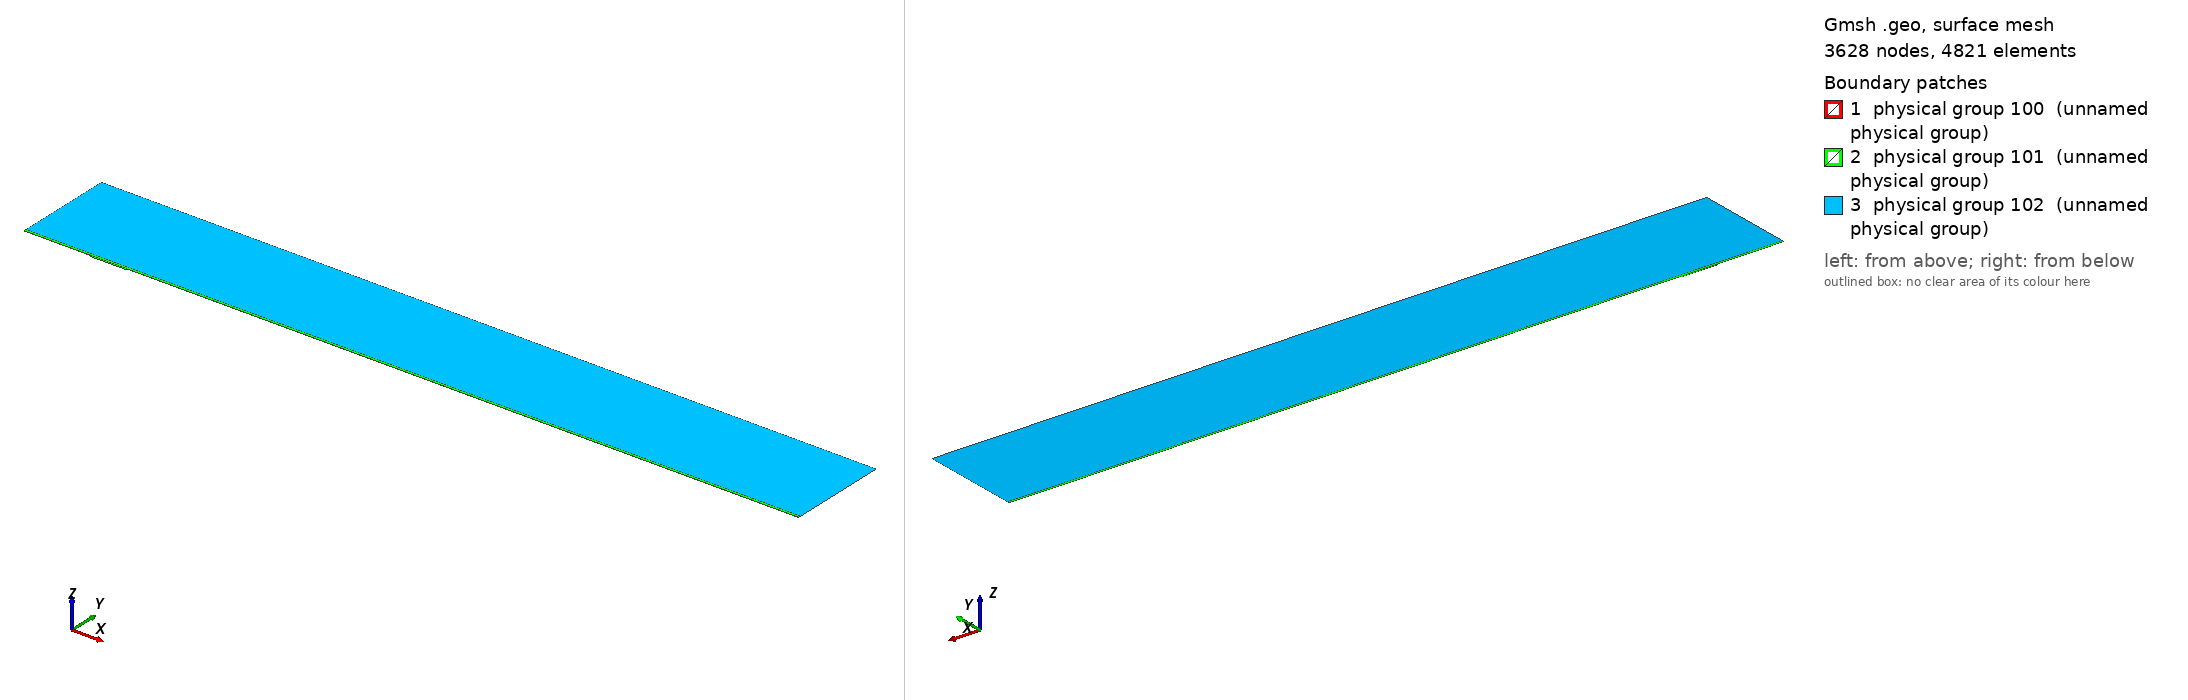

Gmsh geometry script, surface-meshed: 3628 nodes, 4821 surface elements. Boundary patches (legend numbers): 1 physical group 100 (unnamed physical group), 2 physical group 101 (unnamed physical group), 3 physical group 102 (unnamed physical group). Left view from above one corner, right view from below the opposite corner. Legend entries are the model's physical surfaces. The drawing asked Gmsh for element sizes between 1% and 20% of the model's largest extent; the script's own settings can give other sizes.

=== mesh.geo (drawn) ===
// Macro parameters
deltaStar = 1;
D = 2 * deltaStar; // depth of the gap 
W = 54.5 * deltaStar; // width of the gap
r = 16; // length of non-constant quads upstream and downstream of the gap
s = 8; // length of non-constant quads left and right inside the gap
BL = 0.25 * deltaStar; // height of the second layer of quad elements
BL_upper = 3.5 * deltaStar; // height of the third layer of quad elements
x0 = 100 * deltaStar; // x distance from inflow to gap
lengthOutflow = 1000 * deltaStar; // length after the gap
x3 = W + lengthOutflow; // last point of the domain
height = 150 * deltaStar; // height of the triangular region
triagHeightRegion_inflow = height - BL - BL_upper; // height of the triangular region

// Micro parameters
dx = 0.2; // dx of square elements near the leading and trailing edge of the gap (most resolution-demanding points in the domain)
dy = 1.25 * dx; 
size_triag_v_top = 64; // size of the elements in the upper triangular region

// All the value below are between 0 and 1. =1  means the elements are all equal in size. Avoid using values very close to 1, because we dividing by log(p) in the formula.
dy_in_v_right = 1.5; // heighest quad in the upper layer of quads, in the right part of the gap
dy_in_v_left = 1.75; // heighest quad in the upper layer of quads, in the left part of the gap

// fit (check the file scripts/fit_gmsh.py for more details)
p_in_v_left = 1.0335663036230878 - 1.0234149444433507/(W - 0.8098798097181781)^0.5991729377115732; // densitiy concentration of elements inside the gap, vertically, near the left wall.
p_in_v_right = 1.008073572191136 - 1.1471875292840257/(W - 1.2941255994826328)^0.7890392764815325; // densitiy concentration of elements inside the gap, vertically, near the right wall.
p_in_h_bottom = 0.9; // densitiy concentration of elements inside the gap, horizontally. 
p_in_h_top = 0.9; // densitiy concentration of elements inside the gap, horizontally. 

p_out_h = 0.5; // densitiy concentration of elements outside the gap, horizontally.
p_out_h_upper = 0.5; // densitiy concentration of elements outside the gap, horizontally on the upper layer of quads
p_out_v_inflow_dense = 0.8; // densitiy concentration of elements outside the gap, vertically, near the inflow and the gap
p_out_v_inflow_sparse = 0.99; // densitiy concentration of elements outside the gap, vertically, near the inflow and far from the gap
p_out_v_outflow_dense = 0.9; // densitiy concentration of elements outside the gap, vertically, near the outflow and the gap
p_out_v_outflow_sparse = 0.995; // densitiy concentration of elements outside the gap, vertically, near the outflow and far from the gap
p_triag_h_inflow = 0.8; // densitiy concentration of elements in the triangular region of the domain, horizontally.
p_triag_h_outflow = p_triag_h_inflow; // densitiy concentration of elements in the triangular region of the domain, horizontally.

enlarge_triag_inflow = 1.1; // heigher the value, larger the elements in the triangular region near the inflow
enlarge_triag_outflow = 1.1; // heigher the value, larger the elements in the triangular region near the outflow

// Automated parameters 
a_in_v_right = dx / (W / 2);
a_in_v_left = dx / (W / 2);
a_in_h_bottom = dy / (D / 2);
a_in_h_top = dx / (D / 2);
a_out_h = dx / BL;
a_out_v_inflow_dense = dx / r;
a_out_v_outflow_dense = dx / r;

// for the derivation of the formula, see file 20250123_gmshFormula.md in the docs folder
N_in_v_right = Ceil( Log (a_in_v_right / (1 - p_in_v_right + a_in_v_right * p_in_v_right)) / Log(p_in_v_right) );
N_in_v_left = Ceil( Log (a_in_v_left / (1 - p_in_v_left + a_in_v_left * p_in_v_left)) / Log(p_in_v_left) );
N_in_h_bottom = Ceil( Log (a_in_h_bottom / (1 - p_in_h_bottom + a_in_h_bottom * p_in_h_bottom)) / Log(p_in_h_bottom) );
N_in_h_top = Ceil( Log (a_in_h_top / (1 - p_in_h_top + a_in_h_top * p_in_h_top)) / Log(p_in_h_top) );
N_out_h = Ceil( Log (a_out_h / (1 - p_out_h + a_out_h * p_out_h)) / Log(p_out_h) ) + 1; // + 1 is to correct the fact that the distance is too small to properly approximate the dx length
N_out_v_inflow_dense = Ceil( Log (a_out_v_inflow_dense / (1 - p_out_v_inflow_dense + a_out_v_inflow_dense * p_out_v_inflow_dense)) / Log(p_out_v_inflow_dense) );
N_out_v_outflow_dense = Ceil( Log (a_out_v_outflow_dense / (1 - p_out_v_outflow_dense + a_out_v_outflow_dense * p_out_v_outflow_dense)) / Log(p_out_v_outflow_dense) );

p_for_a_out_v_inflow_sparse_computation = p_out_v_inflow_dense;
p_for_a_out_v_outflow_sparse_computation = (p_out_v_outflow_dense + p_out_v_outflow_dense) / 2;
a_out_v_inflow_sparse = r / (x0 - r) * (1 - p_for_a_out_v_inflow_sparse_computation) / (1 - p_for_a_out_v_inflow_sparse_computation^(N_out_v_inflow_dense + 1));
a_out_v_outflow_sparse = r / (lengthOutflow - r) * (1 - p_for_a_out_v_outflow_sparse_computation) / (1 - p_for_a_out_v_outflow_sparse_computation^(N_out_v_outflow_dense + 1));

N_out_v_inflow_sparse = Ceil( Log(a_out_v_inflow_sparse / (1 - p_out_v_inflow_sparse + a_out_v_inflow_sparse * p_out_v_inflow_sparse)) / Log(p_out_v_inflow_sparse) );
N_out_v_outflow_sparse = Ceil( Log(a_out_v_outflow_sparse / (1 - p_out_v_outflow_sparse + a_out_v_outflow_sparse * p_out_v_outflow_sparse)) / Log(p_out_v_outflow_sparse) );


// second layer of quads
a_out_h_upper = (BL) / (BL_upper) * (1 - p_out_h) / (1 - p_out_h^(N_out_h + 1));
N_out_h_upper = Ceil( Log(a_out_h_upper / (1 - p_out_h_upper + a_out_h_upper * p_out_h_upper)) / Log(p_out_h_upper) );

// ---------------------------
// for triangular region
// ---------------------------
a_triag_h_inflow = (BL_upper) / (triagHeightRegion_inflow) * (1 - p_out_h_upper) / (1 - p_out_h_upper^(N_out_h_upper + 1));
a_triag_h_outflow = a_triag_h_inflow;
N_triag_v_top = Ceil( (x3 + x0) / size_triag_v_top ); // we assume p_triag_v = 1, otherwise the formula is different
N_triag_h_inflow = Ceil( Log(a_triag_h_inflow / (1 - p_triag_h_inflow + a_triag_h_inflow * p_triag_h_inflow)) / Log(p_triag_h_inflow) );
N_triag_h_outflow = Ceil( Log(a_triag_h_outflow / (1 - p_triag_h_outflow + a_triag_h_outflow * p_triag_h_outflow)) / Log(p_triag_h_outflow) );
N_triag_h_inflow = Ceil( N_triag_h_inflow / enlarge_triag_inflow );
N_triag_h_outflow = Ceil( N_triag_h_outflow / enlarge_triag_outflow );

Point(1) = {-x0, 0, 0};
Point(2) = {0,0,0};
Point(3) = {0,-D,0};
Point(4) = {W,-D,0};
Point(5) = {W,0,0};
Point(6) = {x3,0,0};
Point(8) = {x3,height,0};
Point(7) = {x3,BL,0};
Point(9) = {-x0,height,0};
Point(10) = {-x0,BL,0};
Point(11) = {0,BL,0};
Point(12) = {W,BL,0};
Point(13) = {W/2,0,0};
Point(14) = {W/2,BL,0};
Point(15) = {0,-D/2,0};
Point(16) = {W/2,-D,0};
Point(17) = {W,-D/2,0};
Point(18) = {-r,0,0};
Point(19) = {-r,BL,0};
Point(20) = {W + r,0,0};
Point(21) = {W + r,BL,0};
Point(22) = {-x0,BL+BL_upper,0};
Point(23) = {-r,BL+BL_upper,0};
Point(24) = {W + r,BL+BL_upper,0};
Point(25) = {x3,BL+BL_upper,0};
Point(26) = {0,BL+BL_upper,0};
Point(27) = {W/2,BL+BL_upper,0};
Point(28) = {W,BL+BL_upper,0};

Line(1) = {1,18};
Line(2) = {2,15};
Line(3) = {3,16};
Line(4) = {4,17};
Line(5) = {5,20};
Line(6) = {6,7};
Line(7) = {7,25};
Line(8) = {8,9};
Line(9) = {9,22};
Line(10) = {10,19};
Line(11) = {10,1};
Line(12) = {11,14};
Line(13) = {12,21};
Line(14) = {2,13};
Line(15) = {15,3};
Line(16) = {16,4};
Line(17) = {17,5};
Line(18) = {13,5};
Line(19) = {14,12};
Line(20) = {18,2};
Line(21) = {20,6};
Line(22) = {21,7};
Line(23) = {19,11};
Line(24) = {22,10};
Line(25) = {25,8};
Line(26) = {25,24};
Line(27) = {22,23};
Line(30) = {23,26};
Line(31) = {26,27};
Line(32) = {27,28};
Line(33) = {28,24};

// outer quads
Curve Loop(1) = {5, 21, 6, -22, -13, -19, -12, -23, -10, 11, 1, 20, 14, 18};
Plane Surface(1) = {1};

// inside gap
Curve Loop(2) = {2, 15, 3, 16, 4, 17, -18, -14};
Plane Surface(2) = {2};

// triangular region
Curve Loop(3) = {-26, 25, 8, 9, 27, 30, 31,32,33};
Plane Surface(3) = {3};

// 3rd layer of quads
Curve Loop(4) = {-24, 27, 30, 31,32,33, -26,-7,-22,-13,-19,-12,-23,-10};

Plane Surface(4) = {4};


// This defines the surfaces that will be meshed with quad elements
Transfinite Surface {1} = {1, 6, 7, 10};
Transfinite Surface {2} = {3, 4, 5, 2}; // number '2' must match the number '2' of plane surface
Transfinite Surface {4} = {7, 25, 22, 10};

Transfinite Curve {18, 16, 19,32} = N_in_v_right Using Progression p_in_v_right;
Transfinite Curve {-14, -3, -12, -31} = N_in_v_left Using Progression p_in_v_left;

Transfinite Curve {15, -4} = N_in_h_bottom Using Progression p_in_h_bottom;
Transfinite Curve {-2, 17} = N_in_h_top Using Progression p_in_h_top;


Transfinite Curve {11, -6} = N_out_h Using Progression p_out_h;
Transfinite Curve {24, 28, 29, -7} = N_out_h_upper Using Progression p_out_h_upper;
Transfinite Curve {10, 1, 27} = N_out_v_inflow_sparse Using Progression p_out_v_inflow_sparse;
Transfinite Curve {20, 23, 30} = N_out_v_inflow_dense Using Progression p_out_v_inflow_dense;
Transfinite Curve {-21, -22, 26} = N_out_v_outflow_sparse Using Progression p_out_v_outflow_sparse;
Transfinite Curve {-5, -13,-33} = N_out_v_outflow_dense Using Progression p_out_v_outflow_dense;

Recombine Surface {1, 2, 4};

// for triangluar region
Transfinite Curve {8} = N_triag_v_top Using Progression 1;
Transfinite Curve {-25} = N_triag_h_outflow Using Progression p_triag_h_outflow;
Transfinite Curve {9} = N_triag_h_inflow Using Progression p_triag_h_inflow;


// defining boundary
Physical Curve(1) = {9,24,11}; // inlet
Physical Curve(2) = {7,25,6}; // outlet
Physical Curve(3) = {8}; // top
Physical Curve(4) = {1, 20, 2, 15, 3, 16, 4, 17, 5, 21}; // wall


Physical Surface(100) = {1};
Physical Surface(101) = {2, 4};
Physical Surface(102) = {3};
